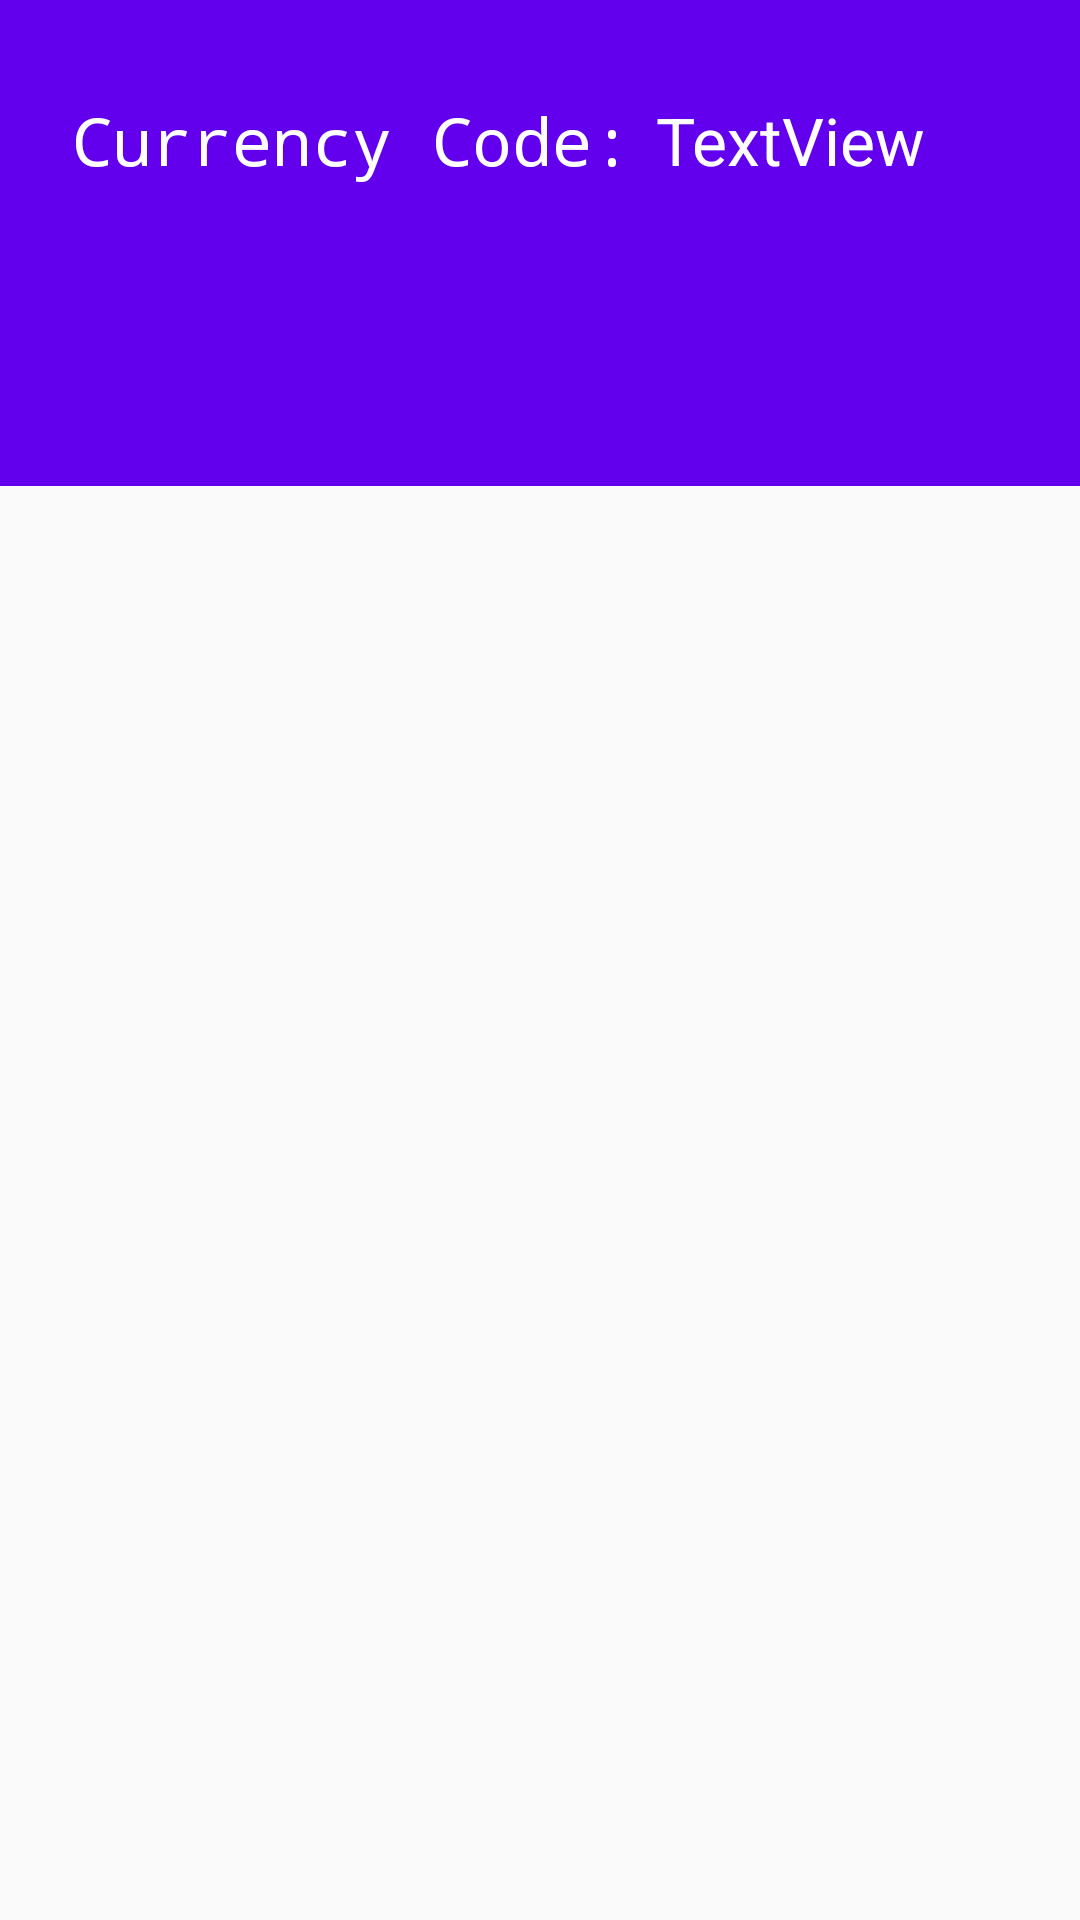

Here is an Android app screen rendered from its layout file. Give the layout XML and the strings, colors and styles it references.
<!-- AndroidManifest.xml: application theme AppTheme -->
<!-- res/layout/detail_fragment.xml -->
<?xml version="1.0" encoding="utf-8"?>
<android.support.constraint.ConstraintLayout xmlns:android="http://schemas.android.com/apk/res/android"
    xmlns:app="http://schemas.android.com/apk/res-auto"
    xmlns:tools="http://schemas.android.com/tools"
    android:layout_width="match_parent"
    android:layout_height="match_parent">


    <android.support.constraint.ConstraintLayout
        android:id="@+id/constraintLayout"
        android:layout_width="0dp"
        android:layout_height="162dp"
        android:background="@color/colorPrimary"
        app:layout_constraintEnd_toEndOf="parent"
        app:layout_constraintStart_toStartOf="parent"
        app:layout_constraintTop_toTopOf="parent">

    </android.support.constraint.ConstraintLayout>

    <TextView
        android:id="@+id/textViewFrom"
        android:layout_width="wrap_content"
        android:layout_height="wrap_content"
        android:layout_marginStart="24dp"
        android:layout_marginTop="32dp"
        android:fontFamily="monospace"
        android:text="Currency Code:"
        android:textColor="@android:color/white"
        android:textSize="22sp"
        app:layout_constraintStart_toStartOf="parent"
        app:layout_constraintTop_toTopOf="parent" />

    <TextView
        android:id="@+id/tvCode"
        android:layout_width="wrap_content"
        android:layout_height="wrap_content"
        android:layout_marginStart="8dp"
        android:text="TextView"
        android:textColor="@android:color/white"
        android:textSize="22sp"
        app:layout_constraintBottom_toBottomOf="@+id/textViewFrom"
        app:layout_constraintStart_toEndOf="@+id/textViewFrom"
        app:layout_constraintTop_toTopOf="@+id/textViewFrom" />

    <android.support.v7.widget.RecyclerView
        android:id="@+id/codeList"
        android:layout_width="0dp"
        android:layout_height="0dp"
        android:layout_marginBottom="8dp"
        android:layout_marginEnd="8dp"
        android:layout_marginStart="8dp"
        android:layout_marginTop="16dp"
        android:fontFamily="monospace"
        android:scrollbars="vertical"
        app:layout_constraintBottom_toBottomOf="parent"
        app:layout_constraintEnd_toEndOf="parent"
        app:layout_constraintStart_toStartOf="parent"
        app:layout_constraintTop_toBottomOf="@+id/constraintLayout">

    </android.support.v7.widget.RecyclerView>

</android.support.constraint.ConstraintLayout>
<!-- resources referenced by this layout -->
<resources>
  <style name="AppTheme" parent="Theme.AppCompat.Light.DarkActionBar">
          
          <item name="colorPrimary">@color/colorPrimary</item>
          <item name="colorPrimaryDark">@color/colorPrimaryDark</item>
          <item name="colorAccent">@color/colorAccent</item>
  
      </style>
  <!-- not gathered from this repository: default colours our renderer supplied (Android Studio template values) -->
  <color name="colorPrimary">#FF6200EE</color>
  <color name="colorPrimaryDark">#FF3700B3</color>
  <color name="colorAccent">#FF03DAC5</color>
</resources>
